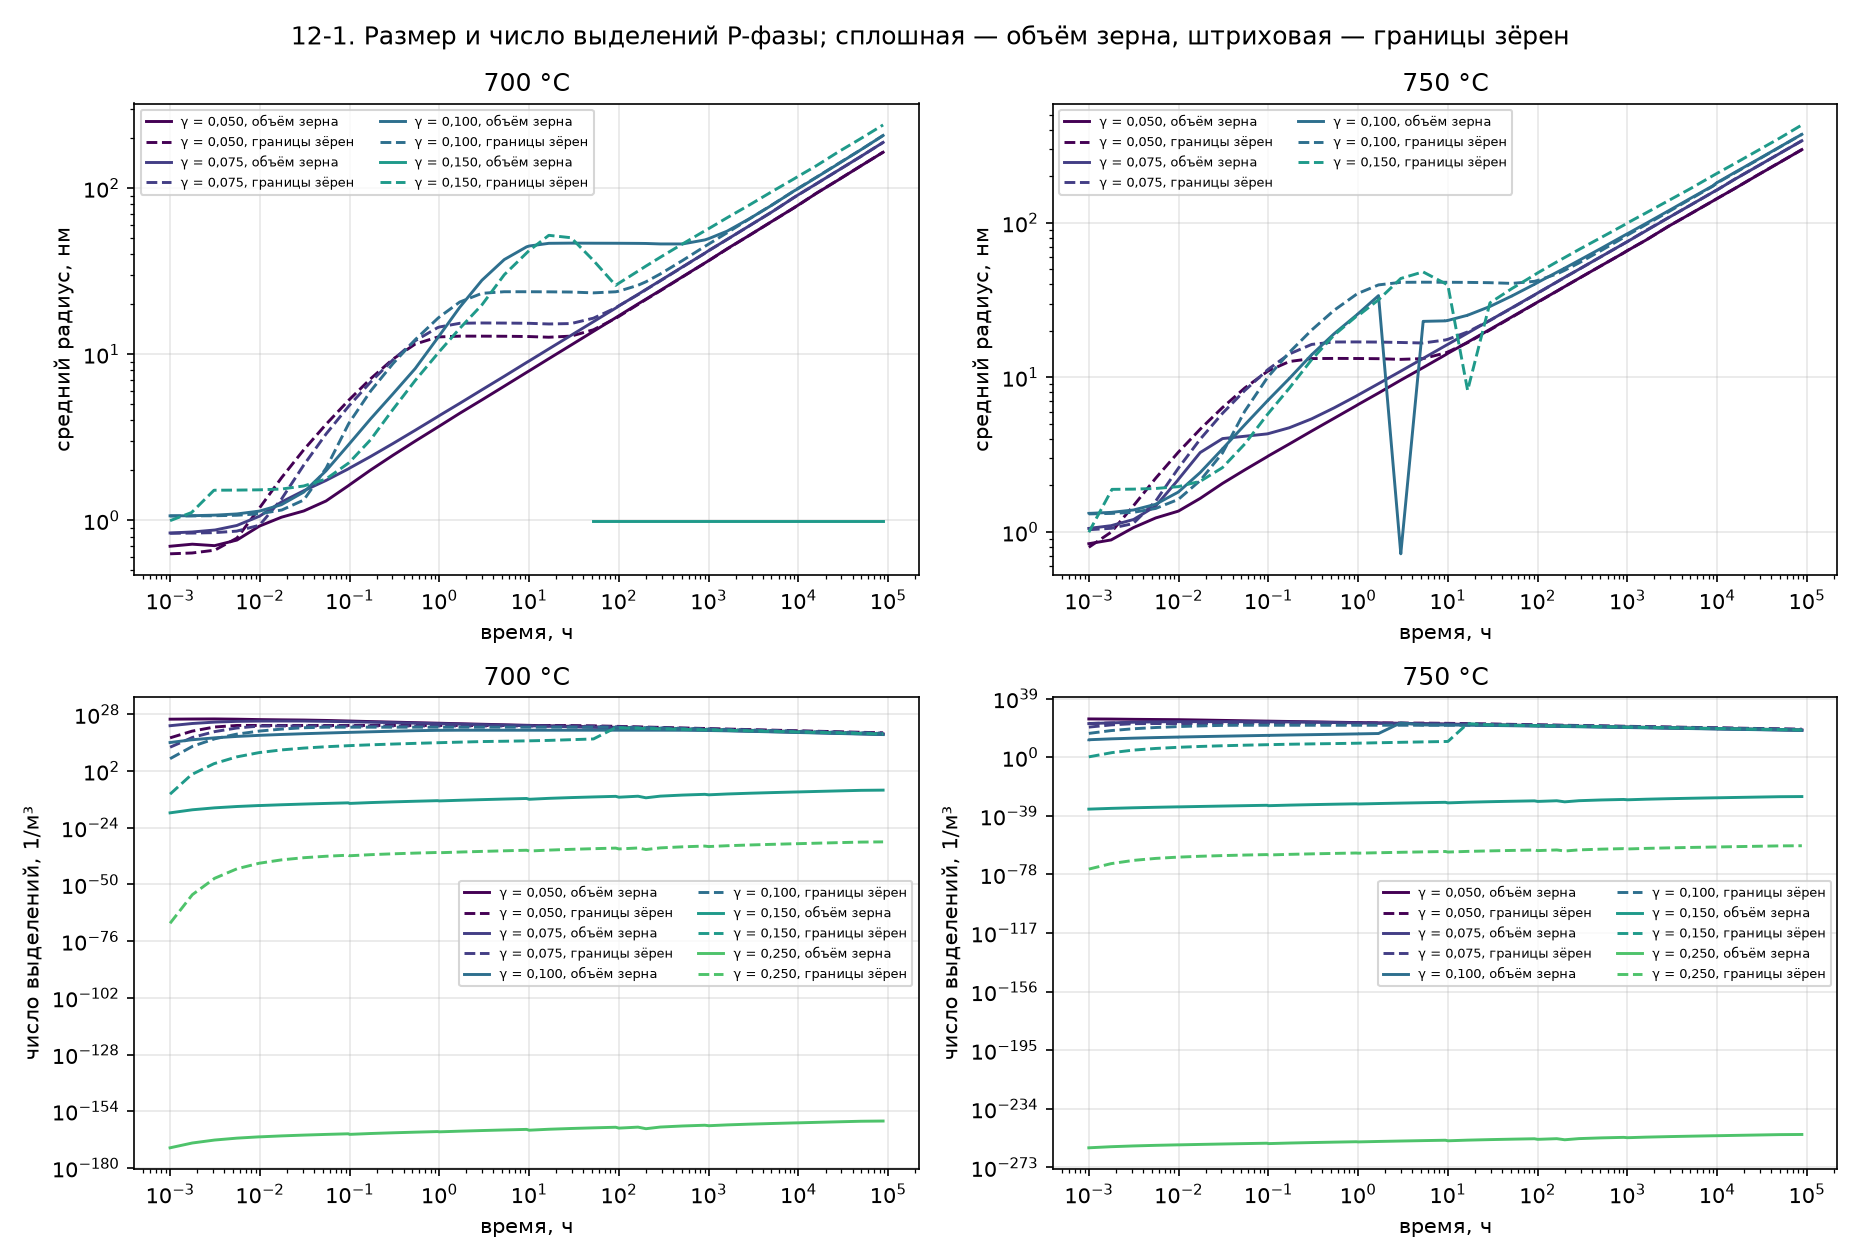

The table this chart was drawn from, first rows:
T, °C;межфазная энергия, Дж/м²;места зарождения;t, ч;средний радиус, нм;число выделений, 1/м³;критический радиус, нм;скорость зарождения, 1/(м³·с)
700, 0;0, 05;объём зерна;0, 001;0, 6993099834134548;6, 154205040812865e+25;0, 6504797166263118;8, 617507134051528e+24
700, 0;0, 05;объём зерна;0, 0017685442074876854;0, 7195585888315682;7, 243813769786176e+25;0, 7565339279507157;2, 1280601644325886e+24
700, 0;0, 05;объём зерна;0, 0031316202968527567;0, 7050965672132605;7, 928787934243252e+25;0, 8208996911398857;1, 201297146204701e+24
700, 0;0, 05;объём зерна;0, 00555430532202441;0, 7618899043060267;6, 065495541481284e+25;0, 8633604747084417;8, 384908941466155e+23
700, 0;0, 05;объём зерна;0, 009832510942448254;0, 9226817757769133;3, 986233134209208e+25;0, 9409390115051707;1, 4280929238954737e+23
700, 0;0, 05;объём зерна;0, 010000000000000002;0, 9268118578557881;3, 948136268186044e+25;0, 9432576566579552;1, 3474700801831588e+23
700, 0;0, 05;объём зерна;0, 017427793273987413;1, 045910802014283;3, 0368678838223237e+25;1, 027767924812083;1, 3082967383956311e+22
700, 0;0, 05;объём зерна;0, 03087734327759991;1, 1404386480944855;2, 437230677461763e+25;1, 1265065759957995;5, 6974169739568375e+20
700, 0;0, 05;объём зерна;0, 05462087528803039;1, 3095559897413216;1, 6168535436277635e+25;1, 2805632851824194;1, 950081407118485e+18
700, 0;0, 05;объём зерна;0, 09679668470671376;1, 618069509579429;8, 976064471912475e+24;1, 5878880750940914;2177917510552, 58
700, 0;0, 05;объём зерна;0, 10000000000000002;1, 63938971736968;8, 663594840869321e+24;1, 6086936521048798;773522196332, 7284
700, 0;0, 05;объём зерна;0, 17138700225073214;2, 0113681552928244;4, 907282699640701e+24;1, 9917437469597943;365, 268567347648
700, 0;0, 05;объём зерна;0, 30346904889058246;2, 4665110901670997;2, 749001216486338e+24;2, 4548050268468296;4, 326925888405416e-12
700, 0;0, 05;объём зерна;0, 5372344467182297;3, 001335582584889;1, 5615737794556732e+24;2, 9992165137558913;3, 522504684569787e-32
700, 0;0, 05;объём зерна;0, 9510852943066899;3, 6357320128206525;8, 95164664885051e+23;3, 6459176612027875;2, 9121005958777537e-61
700, 0;0, 05;объём зерна;1, 0;3, 6970601199858137;8, 527822639368533e+23;3, 7085766516055005;2, 2145472645156676e-64
700, 0;0, 05;объём зерна;1, 6847749260777738;4, 41532476705971;5, 099655981691581e+23;4, 431302932564967;3, 3576851555954126e-104
700, 0;0, 05;объём зерна;2, 9869342853008063;5, 322553824782472;2, 925111349472122e+23;5, 3623583740827305;6, 333808832560401e-166
700, 0;0, 05;объём зерна;5, 287018601313384;6, 432663009112491;1, 6703942865711855e+23;6, 490261946979287;2, 0035162784893615e-256
700, 0;0, 05;объём зерна;9, 365247158579479;7, 782223065192653;9, 532082332874662e+22;7, 850985584151309;0, 0
700, 0;0, 05;объём зерна;10, 0;7, 950973786476604;8, 943085020515105e+22;8, 021764582958498;0, 0
700, 0;0, 05;объём зерна;16, 559865706837414;9, 410270312392884;5, 427513617775549e+22;9, 510980125901556;0, 0
700, 0;0, 05;объём зерна;29, 370193607489256;11, 37423523255111;3, 0833967922327467e+22;11, 49632256354727;0, 0
700, 0;0, 05;объём зерна;51, 99822072419363;13, 74667103449854;1, 751081300800858e+22;13, 905801011202552;0, 0
700, 0;0, 05;объём зерна;92, 03435666638124;16, 60410357192444;9, 971725790968063e+21;16, 811974120776693;0, 0
700, 0;0, 05;объём зерна;100, 0;17, 072031972081444;9, 186192885363634e+21;17, 273539647436273;0, 0
700, 0;0, 05;объём зерна;162, 97306544263503;20, 104159745728676;5, 641813371270797e+21;20, 368421550703875;0, 0
700, 0;0, 05;объём зерна;200, 0;21, 482225058167227;4, 6124714253318766e+21;21, 772410622955338;0, 0
700, 0;0, 05;объём зерна;288, 70452194463627;24, 237963745972973;3, 2070490253806797e+21;24, 595471434290996;0, 0
700, 0;0, 05;объём зерна;510, 95112018128617;29, 315484827344108;1, 8154233125280431e+21;29, 744661768373923;0, 0
700, 0;0, 05;объём зерна;905, 7007211636865;35, 45305559634584;1, 0291945579017796e+21;35, 97368632778914;0, 0
700, 0;0, 05;объём зерна;1000, 0;36, 63622475165537;9, 332874579453338e+20;37, 16794505153399;0, 0
700, 0;0, 05;объём зерна;1604, 016320673965;43, 19306147856147;5, 77252757323471e+20;42, 3507039372163;0, 0
700, 0;0, 05;объём зерна;2839, 574892824825;52, 04407593181487;3, 279794136699071e+20;49, 19975960145644;0, 0
700, 0;0, 05;объём зерна;5027, 681664992992;63, 008636954356106;1, 8518922022345166e+20;60, 528991938249334;0, 0
700, 0;0, 05;объём зерна;8904, 89260602191;76, 21678767512003;1, 049070456004788e+20;72, 21719202922584;0, 0
700, 0;0, 05;объём зерна;10000, 0;79, 30819191941642;9, 338768357022115e+19;78, 72423963743142;0, 0
700, 0;0, 05;объём зерна;15772, 055099942716;92, 98406764807308;5, 869671222561154e+19;80, 70338610219021;0, 0
700, 0;0, 05;объём зерна;27936, 995944406055;112, 31068583424741;3, 3227914594269745e+19;86, 01392104024734;0, 0
700, 0;0, 05;объём зерна;49461, 82984480851;136, 14022939175427;1, 8740728504281182e+19;132, 89136409196198;0, 0
700, 0;0, 05;объём зерна;87600, 0;164, 56817737820145;1, 0622444091759323e+19;163, 58274577055516;0, 0
700, 0;0, 075;объём зерна;0, 001;0, 8405130095865919;6, 245797293100705e+22;0, 7179412553410647;9, 459513243697277e+22
700, 0;0, 075;объём зерна;0, 0017659470015914864;0, 8520957059536707;6, 459412863010721e+23;0, 7207023474882429;3, 411496989760419e+23
700, 0;0, 075;объём зерна;0, 003177098772755813;0, 8761300114298851;2, 8707700167566385e+24;0, 7328117276805971;4, 9191530753977194e+23
700, 0;0, 075;объём зерна;0, 00554616263666566;0, 9326845963769614;6, 178028838167863e+24;0, 7596788439512866;2, 884336343402119e+23
700, 0;0, 075;объём зерна;0, 009879315591670134;1, 0595186437678188;8, 395894789830392e+24;0, 8124277081846752;5, 229316071372299e+22
700, 0;0, 075;объём зерна;0, 010000000000000002;1, 0633337768538296;8, 417361361519098e+24;0, 8140447325737984;4, 93404287404427e+22
700, 0;0, 075;объём зерна;0, 01740423360334369;1, 2906942831502708;8, 714777586961516e+24;0, 9488581575787293;2, 0842244446689735e+20
700, 0;0, 075;объём зерна;0, 030860091293433475;1, 5092759003968637;8, 36824617581424e+24;1, 298236066712941;2180350153531, 3545
700, 0;0, 075;объём зерна;0, 05459900455318852;1, 7409285834717412;6, 334038447607185e+24;1, 664184208562623;21, 875097901627825
700, 0;0, 075;объём зерна;0, 09667804047862147;2, 0423236351952987;4, 215568572433689e+24;1, 9916431322646402;1, 6184453085520308e-11
700, 0;0, 075;объём зерна;0, 10000000000000002;2, 065919130184176;4, 0979960526029497e+24;2, 0132074720729363;2, 1549163571128237e-12
700, 0;0, 075;объём зерна;0, 17130902361183714;2, 426486592061905;2, 647962039255422e+24;2, 3905969718103552;2, 988764248800887e-29
700, 0;0, 075;объём зерна;0, 3036081019487765;2, 902106396357486;1, 6092173773452497e+24;2, 8805245353270523;1, 8471570487880354e-55
700, 0;0, 075;объём зерна;0, 5371553852711012;3, 48818895134562;9, 592073750460454e+23;3, 477390623764817;5, 528580261580192e-94
700, 0;0, 075;объём зерна;0, 9523275685371821;4, 206689349005027;5, 628180675731016e+23;4, 210916393192473;3, 0380140799757818e-151
700, 0;0, 075;объём зерна;1, 0;4, 278653734063918;5, 367337563587309e+23;4, 280202997186677;3, 227961579707373e-157
700, 0;0, 075;объём зерна;1, 6836884688068714;5, 065302687466425;3, 2821604970869176e+23;5, 084268870068028;1, 1282481889670792e-233
700, 0;0, 075;объём зерна;2, 9852308630853783;6, 119289612504892;1, 891980826385841e+23;6, 147774954337597;0, 0
700, 0;0, 075;объём зерна;5, 287924024932364;7, 3805456311752256;1, 0906799153122146e+23;7, 435113048259955;0, 0
... 972 more rows
